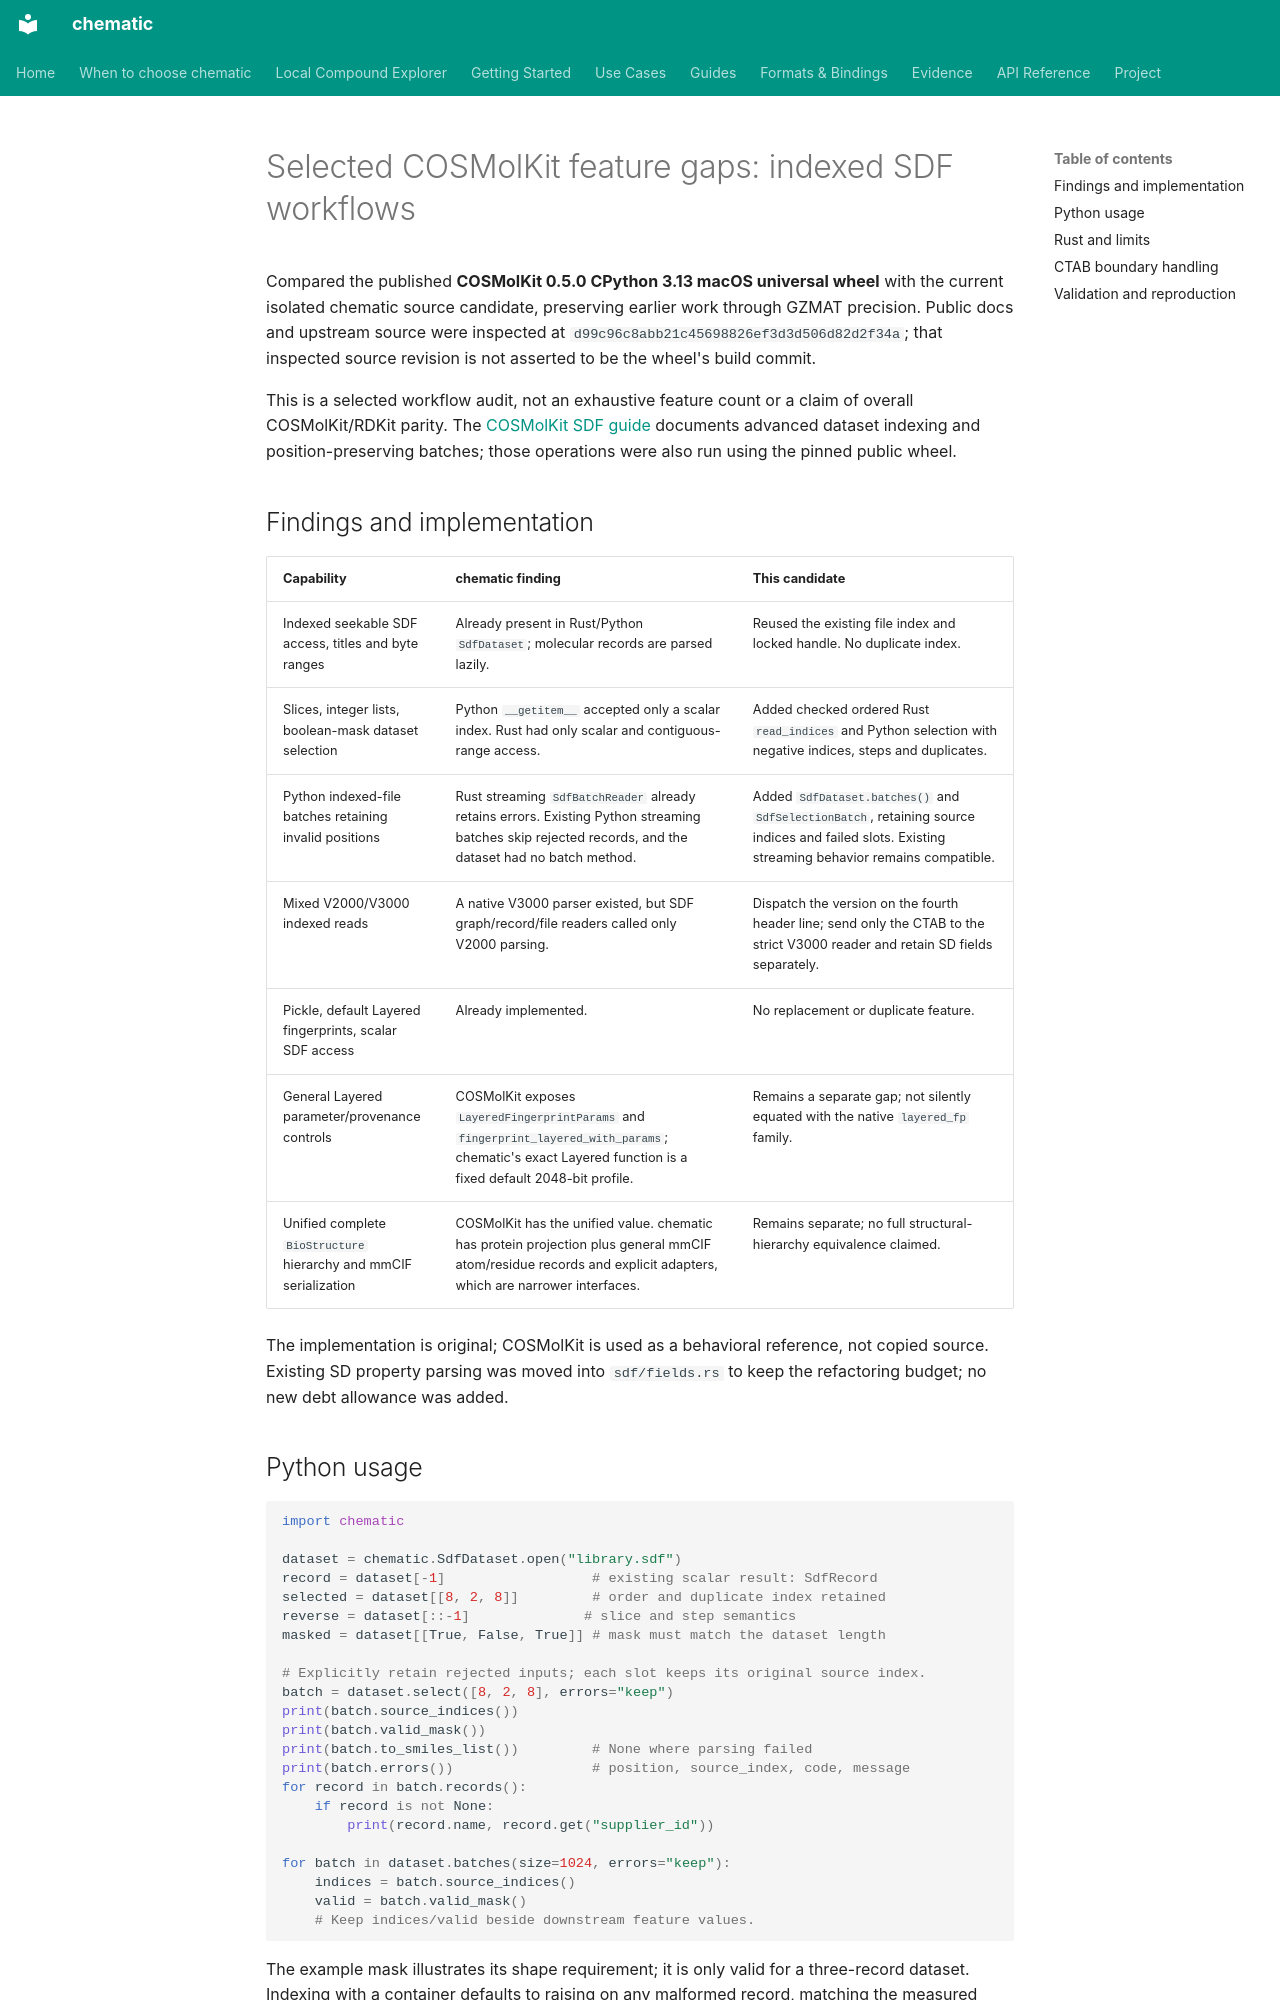

repository: kent-tokyo/chematic · page: cosmolkit-feature-gaps-2026-10-15/index.html · generator: mkdocs

# Selected COSMolKit feature gaps: indexed SDF workflows

Compared the published **COSMolKit 0.5.0 CPython 3.13 macOS universal wheel**
with the current isolated chematic source candidate, preserving earlier work
through GZMAT precision. Public docs and upstream source were inspected at
`d99c96c8abb21c45698826ef3d3d506d82d2f34a`; that inspected source revision is
not asserted to be the wheel's build commit.

This is a selected workflow audit, not an exhaustive feature count or a
claim of overall COSMolKit/RDKit parity. The
[COSMolKit SDF guide](https://kit.cosmol.org/python/io)
documents advanced dataset indexing and position-preserving batches; those
operations were also run using the pinned public wheel.

## Findings and implementation

| Capability | chematic finding | This candidate |
| --- | --- | --- |
| Indexed seekable SDF access, titles and byte ranges | Already present in Rust/Python `SdfDataset`; molecular records are parsed lazily. | Reused the existing file index and locked handle. No duplicate index. |
| Slices, integer lists, boolean-mask dataset selection | Python `__getitem__` accepted only a scalar index. Rust had only scalar and contiguous-range access. | Added checked ordered Rust `read_indices` and Python selection with negative indices, steps and duplicates. |
| Python indexed-file batches retaining invalid positions | Rust streaming `SdfBatchReader` already retains errors. Existing Python streaming batches skip rejected records, and the dataset had no batch method. | Added `SdfDataset.batches()` and `SdfSelectionBatch`, retaining source indices and failed slots. Existing streaming behavior remains compatible. |
| Mixed V2000/V3000 indexed reads | A native V3000 parser existed, but SDF graph/record/file readers called only V2000 parsing. | Dispatch the version on the fourth header line; send only the CTAB to the strict V3000 reader and retain SD fields separately. |
| Pickle, default Layered fingerprints, scalar SDF access | Already implemented. | No replacement or duplicate feature. |
| General Layered parameter/provenance controls | COSMolKit exposes `LayeredFingerprintParams` and `fingerprint_layered_with_params`; chematic's exact Layered function is a fixed default 2048-bit profile. | Remains a separate gap; not silently equated with the native `layered_fp` family. |
| Unified complete `BioStructure` hierarchy and mmCIF serialization | COSMolKit has the unified value. chematic has protein projection plus general mmCIF atom/residue records and explicit adapters, which are narrower interfaces. | Remains separate; no full structural-hierarchy equivalence claimed. |

The implementation is original; COSMolKit is used as a behavioral reference,
not copied source. Existing SD property parsing was moved into `sdf/fields.rs`
to keep the refactoring budget; no new debt allowance was added.
